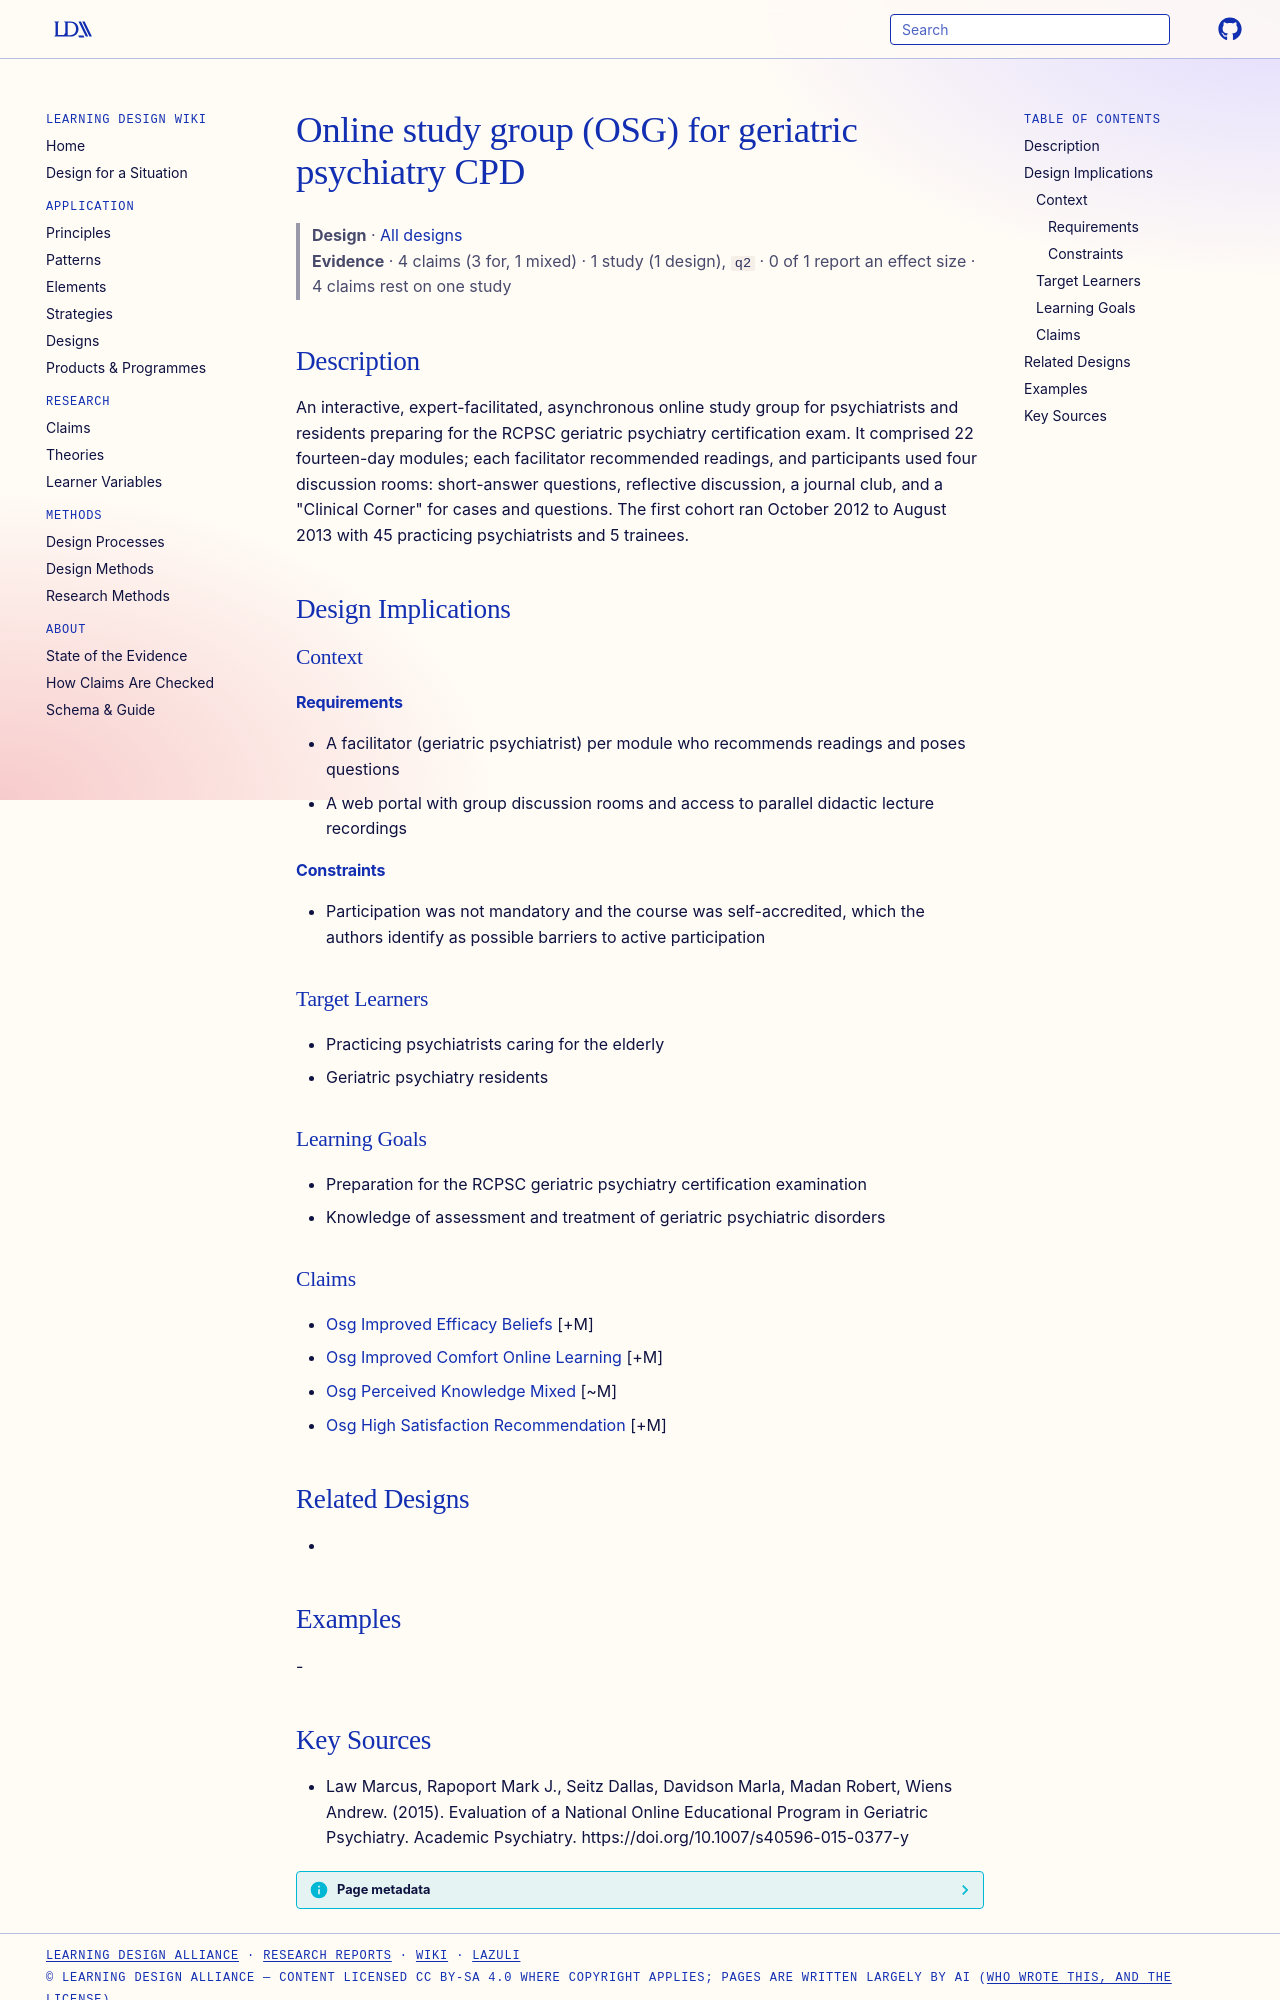

repository: Learning-Design-Alliance/learning-wiki · page: designs/geriatric-psychiatry-online-study-group/index.html · generator: mkdocs

---
type: design
id: geriatric-psychiatry-online-study-group
title: Online study group (OSG) for geriatric psychiatry CPD
description: An interactive, expert-facilitated, asynchronous online study group for psychiatrists and residents preparing for the RCPSC geriatric psychiatry certification exam.
status: review
generated:
  by: "process:settle-candidates"
  at: 2026-11-09
sources:
  - id: law-marcus-2015
    resource: "https://doi.org/10.1007/s40596-015-0377-y"
    title: "Law Marcus, Rapoport Mark J., Seitz Dallas, Davidson Marla, Madan Robert, Wiens Andrew. (2015). Evaluation of a National Online Educational Program in Geriatric Psychiatry. Academic Psychiatry. https://doi.org/10.1007/s40596-015-0377-y"
    author: Law Marcus, Rapoport Mark J., Seitz Dallas, Davidson Marla, Madan Robert, Wiens Andrew
---

# Online study group (OSG) for geriatric psychiatry CPD

> **Design** · [All designs](index.md)
> **Evidence** · 4 claims (3 for, 1 mixed) · 1 study (1 design), `q2` · 0 of 1 report an effect size · 4 claims rest on one study

## Description
An interactive, expert-facilitated, asynchronous online study group for psychiatrists and residents preparing for the RCPSC geriatric psychiatry certification exam. It comprised 22 fourteen-day modules; each facilitator recommended readings, and participants used four discussion rooms: short-answer questions, reflective discussion, a journal club, and a "Clinical Corner" for cases and questions. The first cohort ran October 2012 to August 2013 with 45 practicing psychiatrists and 5 trainees.

## Design Implications

### Context
#### Requirements
- A facilitator (geriatric psychiatrist) per module who recommends readings and poses questions
- A web portal with group discussion rooms and access to parallel didactic lecture recordings
#### Constraints
- Participation was not mandatory and the course was self-accredited, which the authors identify as possible barriers to active participation

### Target Learners
- Practicing psychiatrists caring for the elderly
- Geriatric psychiatry residents

### Learning Goals
- Preparation for the RCPSC geriatric psychiatry certification examination
- Knowledge of assessment and treatment of geriatric psychiatric disorders

### Claims
- [Osg Improved Efficacy Beliefs](../claims/osg-improved-efficacy-beliefs.md) [+M]
- [Osg Improved Comfort Online Learning](../claims/osg-improved-comfort-online-learning.md) [+M]
- [Osg Perceived Knowledge Mixed](../claims/osg-perceived-knowledge-mixed.md) [~M]
- [Osg High Satisfaction Recommendation](../claims/osg-high-satisfaction-recommendation.md) [+M]

## Related Designs
- 

## Examples
-
